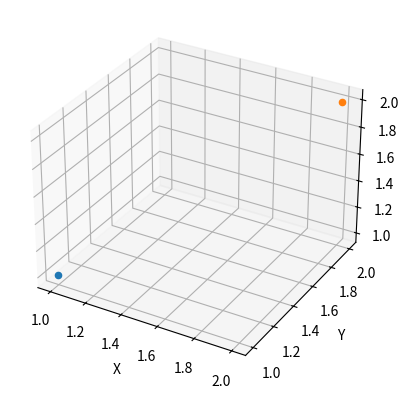

Write the Python code that produced this figure.
import matplotlib.pyplot as plt
from mpl_toolkits.mplot3d import Axes3D


ladoxy=[[1,1],[2,2]]
ladoxz=[[1,1],[2,2]]
ladoyz=[[1,1],[2,2]]


grafo=[]

for nodo in ladoxy:
    for nodo2 in ladoxz:
        if nodo2[0]==nodo[0]:
            nodoaux=[nodo[0],nodo[1],nodo2[1]]
            if nodoaux not in grafo:
                grafo.append(nodoaux)
    
    for nodo3 in ladoyz:
        if nodo3[0]==nodo[1]:
            nodoaux=[nodo[0],nodo[1],nodo3[1]]
            if nodoaux not in grafo:
                grafo.append(nodoaux)

print(grafo)


fig = plt.figure()
ax = fig.add_subplot(111, projection='3d')

for nodo in grafo:
    x = nodo[0]
    y = nodo[1]
    z = nodo[2]
    ax.scatter(x, y, z)

ax.set_xlabel('X')
ax.set_ylabel('Y')
ax.set_zlabel('Z')

plt.show()